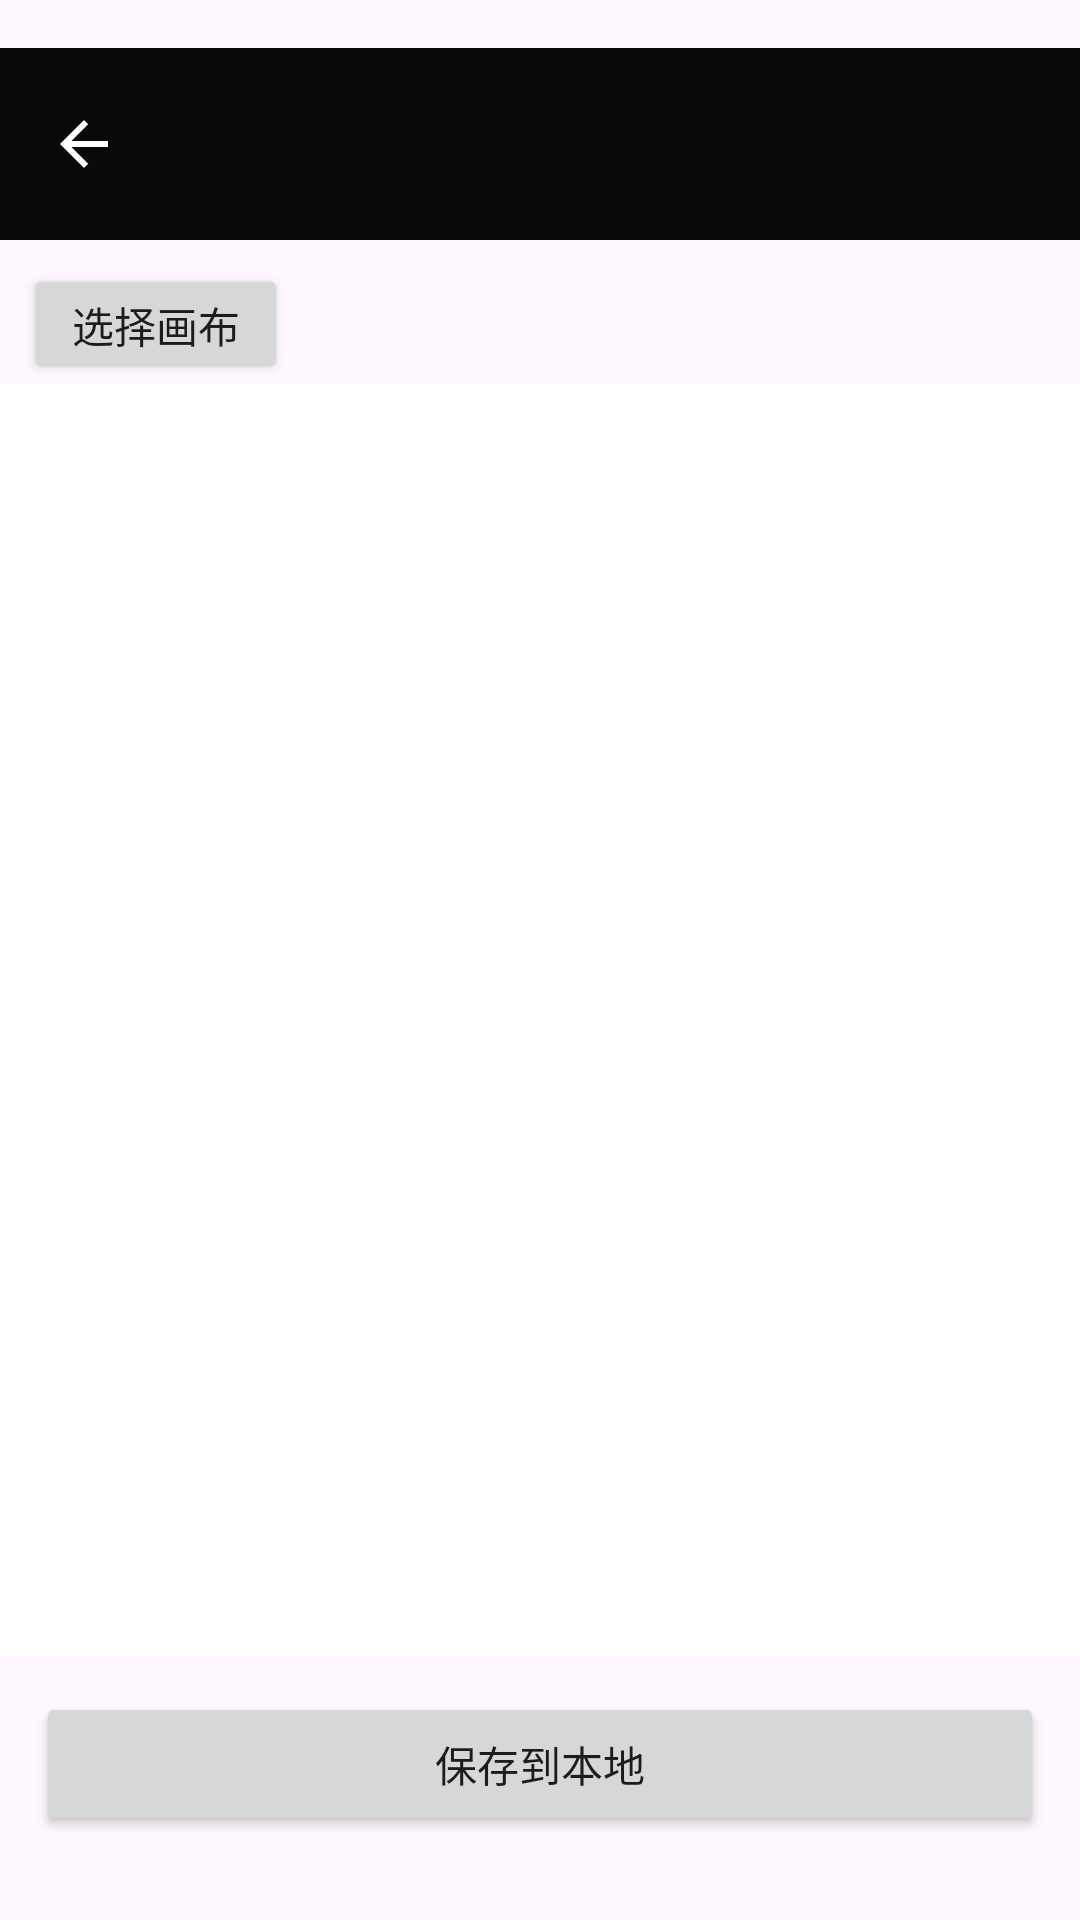

Reconstruct the res/layout file that produces this screen, plus the resources it refers to.
<!-- AndroidManifest.xml: application theme Theme.MiniImageEditor -->
<!-- res/layout/activity_collage_free.xml -->
<?xml version="1.0" encoding="utf-8"?>
<LinearLayout xmlns:android="http://schemas.android.com/apk/res/android"
    xmlns:app="http://schemas.android.com/apk/res-auto"
    android:layout_width="match_parent"
    android:layout_height="match_parent"
    android:orientation="vertical"
    android:paddingLeft="0dp"
    android:paddingRight="0dp"
    android:paddingTop="16dp"
    android:paddingBottom="16dp">

    <com.google.android.material.appbar.AppBarLayout
        android:layout_width="match_parent"
        android:layout_height="wrap_content"
        android:background="@color/toolbar_bg"
        android:fitsSystemWindows="true"
        android:elevation="8dp">
        <com.google.android.material.appbar.MaterialToolbar
            android:id="@+id/toolbar"
            android:layout_width="match_parent"
            android:layout_height="wrap_content"
            android:background="@color/toolbar_bg"
            android:title="自由拼"
            android:titleTextColor="@color/white"
            android:elevation="4dp"
            app:navigationIcon="@drawable/ic_back"
            app:navigationIconTint="@color/white"
            app:contentInsetStartWithNavigation="0dp"
            app:contentInsetLeft="0dp"
            app:contentInsetRight="0dp" />
    </com.google.android.material.appbar.AppBarLayout>

    <Button
        android:id="@+id/btnPickBackground"
        android:layout_width="wrap_content"
        android:layout_height="40dp"
        android:text="选择画布"
        android:layout_marginStart="8dp"
        android:layout_marginTop="8dp"/>


    <FrameLayout
        android:id="@+id/canvasRoot"
        android:layout_width="match_parent"
        android:layout_height="0dp"
        android:layout_weight="1"
        android:background="#FFFFFF"/>


    <Button
        android:id="@+id/btnExport"
        android:layout_width="match_parent"
        android:layout_height="48dp"
        android:text="保存到本地"
        android:layout_margin="12dp"/>

</LinearLayout>
<!-- resources referenced by this layout -->
<resources>
  <color name="toolbar_bg">#CC000000</color>
  <color name="white">#FFFFFF</color>
  <!-- drawable ic_back (drawable) -->
  <vector xmlns:android="http://schemas.android.com/apk/res/android" android:width="24dp" android:height="24dp" android:viewportWidth="24" android:viewportHeight="24">
    <path android:fillColor="#FFFFFFFF" android:pathData="M20,11H7.8l5.6,-5.6L12,4l-8,8 8,8 1.4,-1.4L7.8,13H20v-2z"/>
  </vector>
  <style name="Theme.MiniImageEditor" parent="Theme.Material3.Light.NoActionBar">
          <item name="colorPrimary">#2E7AF2</item>
          <item name="colorSecondary">#00FF66</item>
          <item name="android:statusBarColor">#000000</item>
          <item name="android:navigationBarColor">#000000</item>
          <item name="android:windowLightStatusBar">false</item>
      </style>
</resources>
